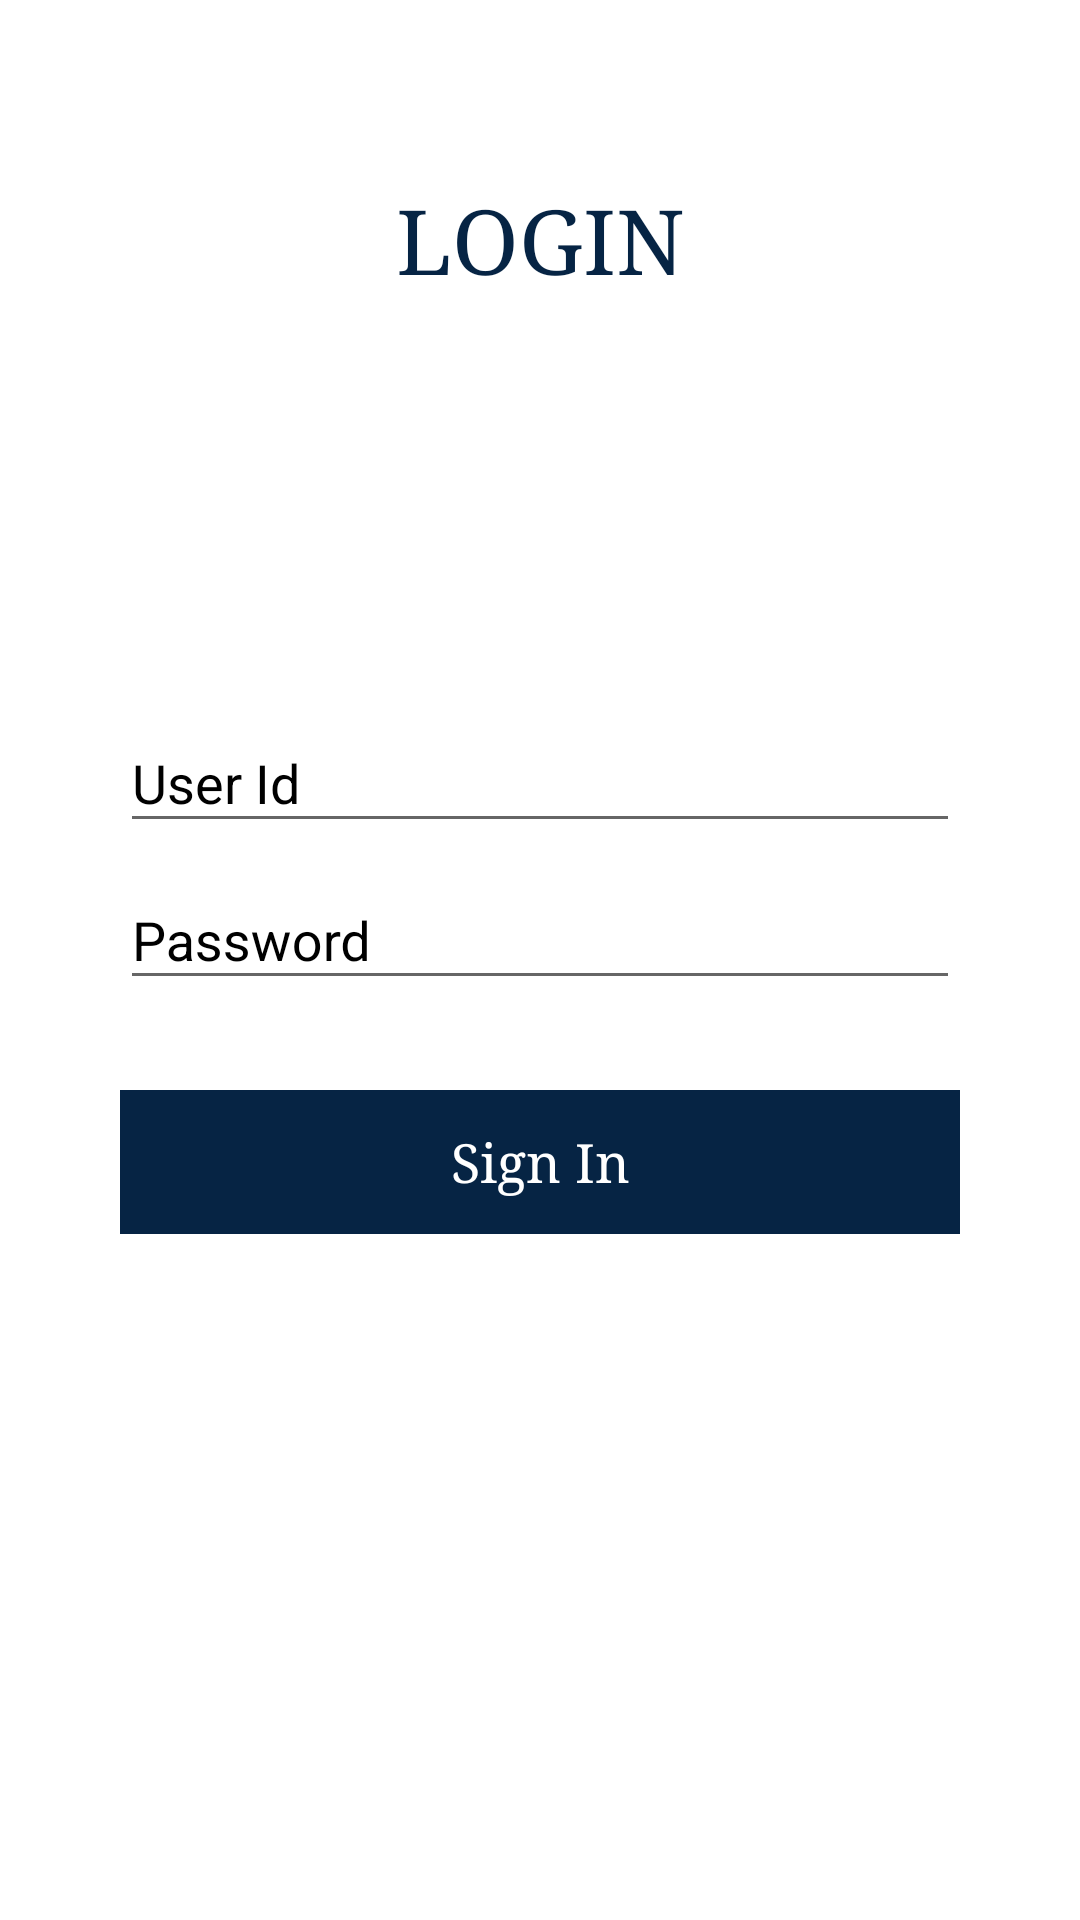

Produce the Android XML layout that renders to this screen, including the resource entries it uses.
<!-- AndroidManifest.xml: application theme AppTheme -->
<!-- res/layout/login_activity.xml -->
<?xml version="1.0" encoding="utf-8"?>
<RelativeLayout xmlns:android="http://schemas.android.com/apk/res/android"
    xmlns:tools="http://schemas.android.com/tools"
    android:id="@+id/activity_profile"
    android:layout_width="match_parent"
    android:layout_height="match_parent"
    android:padding="10dp"
    android:background="@color/white">


    <TextView
        android:textColor="@color/Dblue"
        android:layout_marginTop="50dp"
        android:typeface="serif"
        android:textSize="30dp"
        android:gravity="center"
        android:text="LOGIN"
        android:layout_width="match_parent"
        android:layout_height="wrap_content"/>


    <TableLayout
        android:layout_marginLeft="30dp"
        android:layout_marginRight="30dp"
        android:gravity="center"
        android:layout_width="match_parent"
        android:layout_height="match_parent">


        
            <TableRow
                android:layout_width="match_parent"
                android:layout_height="match_parent">

                <android.support.design.widget.TextInputLayout
                    android:textColorHint="@android:color/black"
                    android:layout_width="0dp"
                    android:layout_weight="1"
                    android:layout_height="wrap_content">

                    <EditText
                        android:id="@+id/loginUserName"
                        android:layout_marginTop="20dp"
                        android:layout_width="match_parent"
                        android:layout_height="wrap_content"
                        android:inputType="number"
                        android:hint="User Id"
                        android:singleLine="true"
                        android:ems="10"/>


                </android.support.design.widget.TextInputLayout>
            </TableRow>



        
        <TableRow
            android:layout_width="match_parent"
            android:layout_height="match_parent">

            <android.support.design.widget.TextInputLayout
                android:textColorHint="@android:color/black"
                android:layout_width="0dp"
                android:layout_weight="1"
                android:layout_height="wrap_content">

                <EditText
                    android:id="@+id/loginPassword"
                    android:layout_marginTop="20dp"
                    android:layout_width="match_parent"
                    android:layout_height="wrap_content"
                    android:inputType="textPassword"
                    android:singleLine="true"
                    android:hint="Password"
                    android:ems="10"/>


            </android.support.design.widget.TextInputLayout>
        </TableRow>



        <TableRow
            android:layout_width="match_parent"
            android:layout_height="match_parent"
            android:layout_marginTop="30dp">
            <Button
                android:background="@color/Dblue"
                android:id="@+id/loginButton"
                android:textColor="@color/white"
                android:layout_weight="1"
                android:text="Sign In"
                android:textAppearance="?android:attr/textAppearanceMedium"
                android:typeface="serif"
                android:layout_width="0dp"
                android:layout_height="wrap_content"/>

        </TableRow>



    </TableLayout>


</RelativeLayout>
<!-- resources referenced by this layout -->
<resources>
  <color name="Dblue">#062444</color>
  <color name="white">#FFFFFF</color>
  <style name="AppTheme" parent="Theme.AppCompat.Light.DarkActionBar">
          
          <item name="colorPrimary">@color/white</item>
          <item name="colorPrimaryDark">@color/Dblue</item>
          <item name="colorAccent">@color/Dblue</item>
          <item name="titleTextColor">@color/Dblue</item>
       </style>
</resources>
